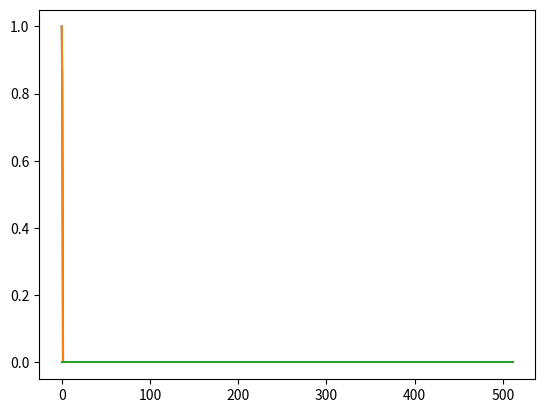

This figure's Python source:
import numpy as np
import matplotlib.pyplot as plt
import pandas as pd

N = 512  #preferably a power of 2
x = np.linspace(0,np.pi/2,N,endpoint=False)
c1 = np.cos(x)
cr1 = np.round(c1, 7) #23 bits, 7 decimalplaces

arctan_lookup = [np.arctan(1/(2**i)) for i in range(0,int(np.log2(N))+15)]
cosmult_lookup = []

for ind, arctan in enumerate(arctan_lookup):
    cosmult_lookup.append(
        (cosmult_lookup[-1] if len(cosmult_lookup) > 0 else 1) * np.cos(arctan)
            )


def cordic(theta, verbose=False):
    x, y = 1, 0
    cur_theta = 0

    #n = 10
    #for i in range(n):
    #    tan_val = np.tan(theta/n)
    #    x,y = x-y*tan_val,x*tan_val+y
    #    #c,s = np.cos(theta/n), np.sin(theta/n)
    #    #x,y = x*c-y*s,x*s+y*c

    ##return x
    #return x * (np.cos(theta/n)**n)

    cos_multiplier = 1

    for ind, arctan in enumerate(arctan_lookup):
        diff = theta - cur_theta
        sgn_diff = -1 if diff < 0 else 1
        abs_diff = np.abs(diff)
        if abs_diff < arctan:
            if verbose:
                print('skip', ind, arctan, diff)
            continue

        if verbose:
            print(ind, cur_theta, y/x, np.tan(cur_theta))
            #print(ind, x,y, cur_theta, theta, diff, arctan)
        
        tan_val = sgn_diff / (2 ** ind)
        x,y = x-y*tan_val,x*tan_val+y
        cur_theta += sgn_diff * arctan
        cos_multiplier *= np.round(np.cos(arctan), 7)

        if verbose:
            #print(x,y, tan_val)
            pass

    #return y/x
    #return x * cosmult_lookup[-1]
    return x * cos_multiplier

# tmp = np.pi * 53/180
# l = [np.cos(tmp), cordic(tmp, verbose=True)]
# for i in l:
#     print(bin(int(np.round(i * (2**10),0))))
# #print(cosmult_lookup)
# print(arctan_lookup)

c2 = np.array([cordic(theta) for theta in x])
#plt.plot(x[:100],np.tan(x[:100]))
#plt.plot(x[:100],c2      [:100])
#plt.show()

plt.plot(x, c1)
plt.plot(x, c2)
plt.show()

plt.plot(c2 -c1)
plt.show()
